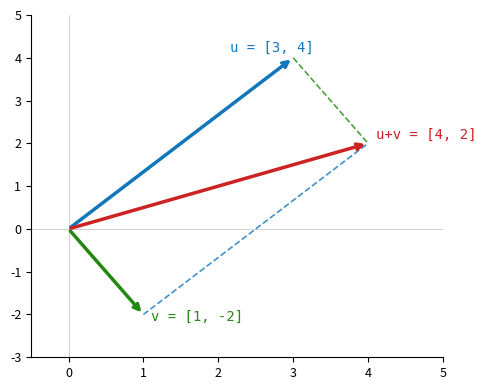

Recreate this plot in Python. (Note: this script raises an exception after producing the figure.)
import matplotlib.pyplot as plt

DARK='#222222'; BLUE='#1177BB'; GREEN='#228811'; RED='#CC2222'; MONO='monospace'

def vector_addition():
    fig, ax = plt.subplots(figsize=(5, 4), facecolor='white')
    ax.set_facecolor('white')
    ax.axhline(0, color=DARK, lw=0.5, alpha=0.3)
    ax.axvline(0, color=DARK, lw=0.5, alpha=0.3)
    ax.set_xlim(-0.5, 5); ax.set_ylim(-3, 5)
    ax.set_xticks(range(0, 6)); ax.set_yticks(range(-3, 6))
    ax.tick_params(labelsize=9)
    for sp in ['top','right']:
        ax.spines[sp].set_visible(False)

    ax.annotate('', xy=(3,4), xytext=(0,0),
        arrowprops=dict(arrowstyle='->', color=BLUE, lw=2.5))
    ax.text(2.15, 4.15, 'u = [3, 4]', fontsize=10, fontfamily=MONO, color=BLUE)

    ax.annotate('', xy=(1,-2), xytext=(0,0),
        arrowprops=dict(arrowstyle='->', color=GREEN, lw=2.5))
    ax.text(1.1, -2.15, 'v = [1, -2]', fontsize=10, fontfamily=MONO, color=GREEN)

    ax.annotate('', xy=(4,2), xytext=(0,0),
        arrowprops=dict(arrowstyle='->', color=RED, lw=2.5))
    ax.text(4.1, 2.1, 'u+v = [4, 2]', fontsize=10, fontfamily=MONO, color=RED)

    ax.plot([3, 4], [4, 2], color=GREEN, lw=1.2, linestyle='dashed', alpha=0.8)
    ax.plot([1, 4], [-2, 2], color=BLUE, lw=1.2, linestyle='dashed', alpha=0.8)

    plt.tight_layout()
    plt.savefig('images/ch02_vector_addition.png', dpi=150,
                bbox_inches='tight', facecolor='white')
    plt.close()

def l2_norm():
    fig, ax = plt.subplots(figsize=(5, 4), facecolor='white')
    ax.set_facecolor('white')
    ax.axhline(0, color=DARK, lw=0.5, alpha=0.3)
    ax.axvline(0, color=DARK, lw=0.5, alpha=0.3)
    ax.set_xlim(-0.5, 4.5); ax.set_ylim(-0.5, 5)
    ax.set_xticks(range(0, 5)); ax.set_yticks(range(0, 6))
    ax.tick_params(labelsize=9)
    for sp in ['top','right']:
        ax.spines[sp].set_visible(False)

    ax.annotate('', xy=(3, 4), xytext=(0, 0),
        arrowprops=dict(arrowstyle='->', color=BLUE, lw=2.5))
    ax.plot([3, 3], [0, 4], color='#777777', lw=1.2, linestyle='dashed')
    ax.plot([0, 3], [4, 4], color='#777777', lw=1.2, linestyle='dashed')

    ax.text(3.12, 4.08, '[3, 4]', fontsize=10, fontfamily=MONO, color=BLUE)
    ax.text(1.25, -0.35, 'x = 3', fontsize=10, fontfamily=MONO, color=DARK)
    ax.text(3.12, 1.9, 'y = 4', fontsize=10, fontfamily=MONO, color=DARK)
    ax.text(1.15, 2.0, '||[3, 4]|| = 5', fontsize=10, fontfamily=MONO,
            color=BLUE, rotation=53.13, rotation_mode='anchor')

    plt.tight_layout()
    plt.savefig('images/ch02_l2_norm.png', dpi=150,
                bbox_inches='tight', facecolor='white')
    plt.close()

if __name__ == '__main__':
    vector_addition()
    l2_norm()
    print('ch02_vectors done')
